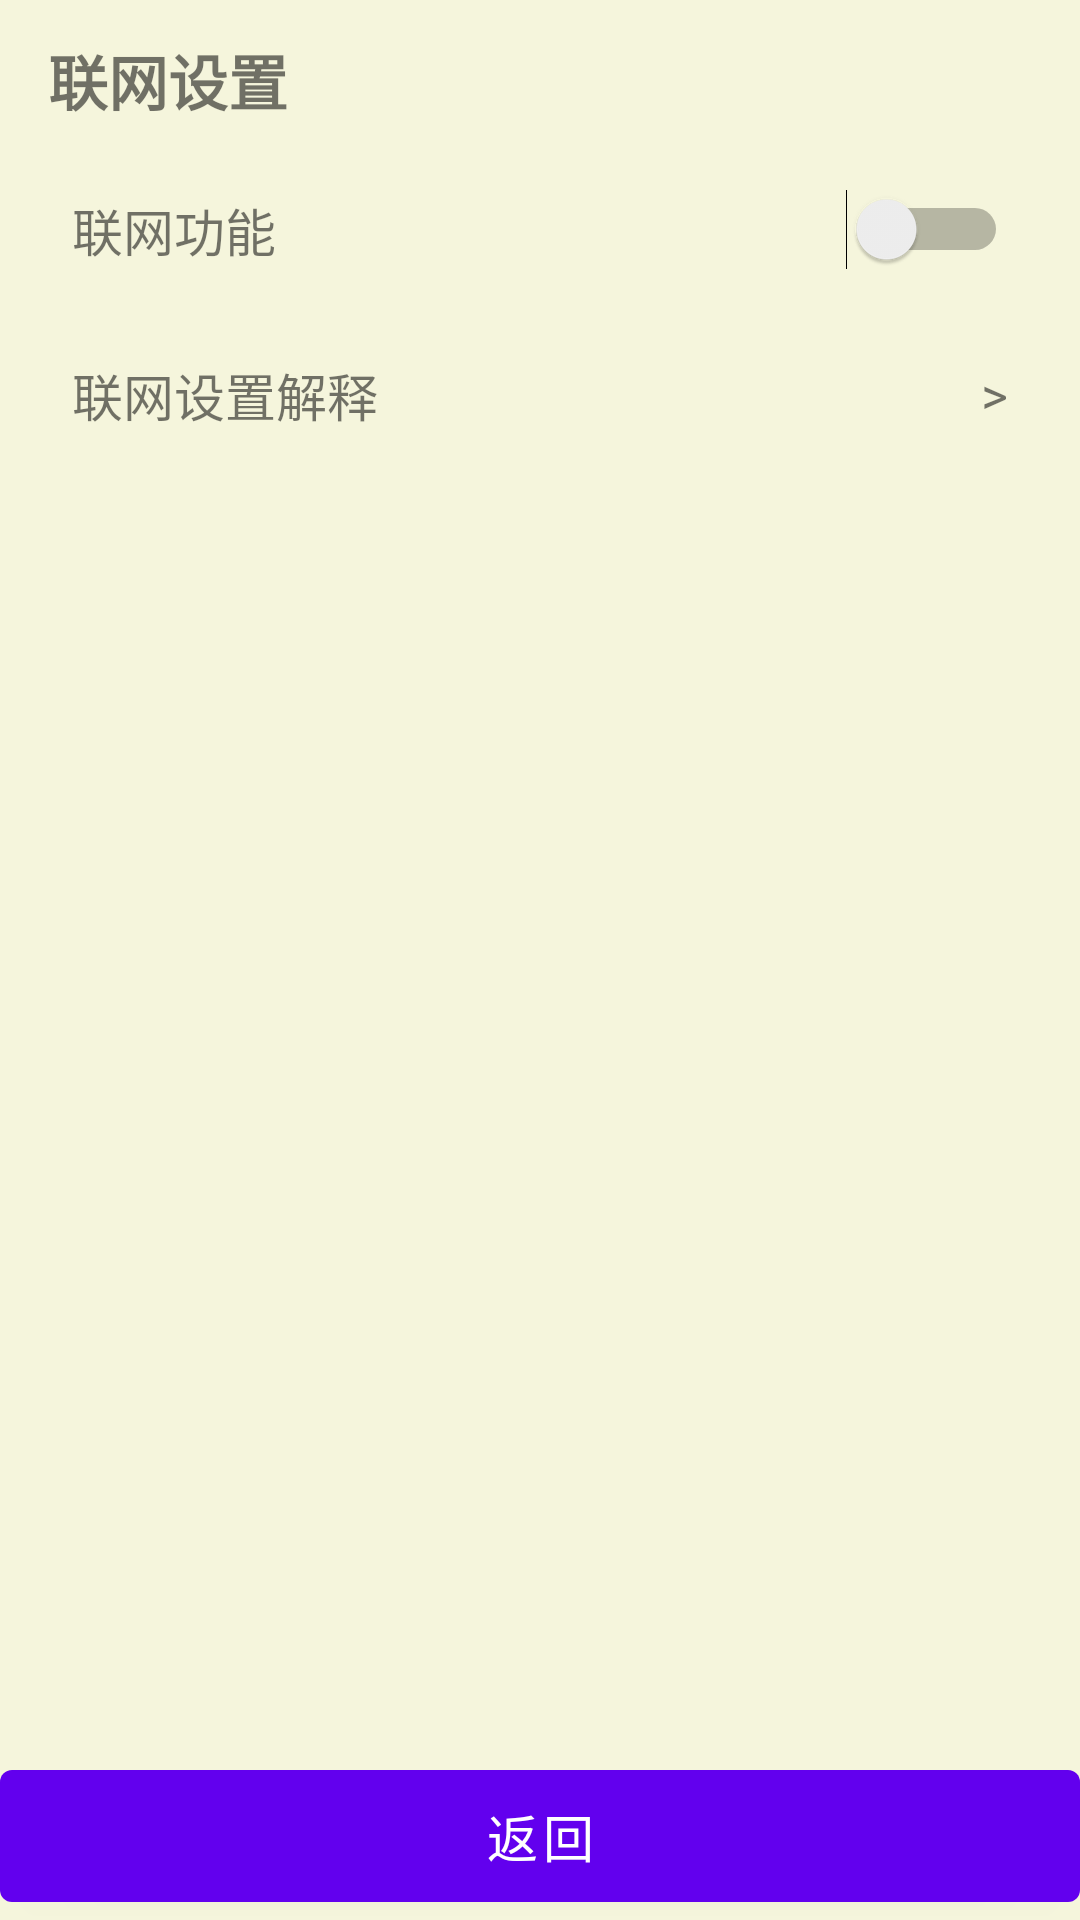

This screen was rendered from an Android layout file. Write that file and the resources it references.
<!-- AndroidManifest.xml: application theme Theme.FeaturePhone -->
<!-- res/layout/activity_network_settings.xml -->
<?xml version="1.0" encoding="utf-8"?>
<LinearLayout xmlns:android="http://schemas.android.com/apk/res/android"
    android:layout_width="match_parent"
    android:layout_height="match_parent"
    android:orientation="vertical">

    <ScrollView
        android:id="@+id/screenArea"
        android:layout_width="match_parent"
        android:layout_height="0dp"
        android:layout_weight="1"
        android:paddingHorizontal="16dp"
        android:paddingVertical="12dp">

        <LinearLayout
            android:layout_width="match_parent"
            android:layout_height="wrap_content"
            android:orientation="vertical">

            <TextView
                android:id="@+id/tvTitle"
                android:layout_width="match_parent"
                android:layout_height="wrap_content"
                android:text="@string/network_title"
                android:textSize="20sp"
                android:textStyle="bold"
                android:includeFontPadding="false"
                android:layout_marginBottom="8dp" />

            
            <LinearLayout
                android:id="@+id/itemNetworkMaster"
                android:layout_width="match_parent"
                android:layout_height="wrap_content"
                android:orientation="horizontal"
                android:paddingVertical="14dp"
                android:paddingHorizontal="8dp"
                android:gravity="center_vertical">
                <TextView
                    android:layout_width="0dp"
                    android:layout_height="wrap_content"
                    android:layout_weight="1"
                    android:text="@string/network_function"
                    android:textSize="17sp" />
                <Switch
                    android:id="@+id/switchNetworkMaster"
                    android:layout_width="wrap_content"
                    android:layout_height="wrap_content" />
            </LinearLayout>

            <View android:layout_width="match_parent" android:layout_height="1dp" />

            
            <LinearLayout
                android:id="@+id/itemNetworkExplain"
                android:layout_width="match_parent"
                android:layout_height="wrap_content"
                android:orientation="horizontal"
                android:paddingVertical="14dp"
                android:paddingHorizontal="8dp"
                android:gravity="center_vertical">
                <TextView
                    android:layout_width="0dp"
                    android:layout_height="wrap_content"
                    android:layout_weight="1"
                    android:text="@string/network_explain_title"
                    android:textSize="17sp" />
                <TextView
                    android:layout_width="wrap_content"
                    android:layout_height="wrap_content"
                    android:text=">"
                    android:textSize="17sp" />
            </LinearLayout>
        </LinearLayout>
    </ScrollView>

    <LinearLayout
        android:id="@+id/keysArea"
        android:layout_width="match_parent"
        android:layout_height="wrap_content"
        android:orientation="horizontal">

        <Button
            android:id="@+id/btnBack"
            android:layout_width="match_parent"
            android:layout_height="56dp"
            android:layout_margin="0dp"
            android:minHeight="0dp"
            android:minWidth="0dp"
            android:text="@string/back"
            android:textSize="17sp" />
    </LinearLayout>
</LinearLayout>
<!-- resources referenced by this layout -->
<resources>
  <string name="back">返回</string>
  <string name="network_explain_title">联网设置解释</string>
  <string name="network_function">联网功能</string>
  <string name="network_title">联网设置</string>
  <style name="Theme.FeaturePhone" parent="Theme.MaterialComponents.Light.NoActionBar">
          <item name="android:statusBarColor">#000000</item>
          <item name="android:navigationBarColor">#000000</item>
          <item name="android:windowBackground">#F5F5DC</item>
          <item name="android:windowAnimationStyle">@style/ActivityTransition</item>
      </style>
  <style name="ActivityTransition" parent="@android:style/Animation.Activity">
          <item name="android:activityOpenEnterAnimation">@anim/fade_in</item>
          <item name="android:activityOpenExitAnimation">@anim/fade_out</item>
          <item name="android:activityCloseEnterAnimation">@anim/fade_in</item>
          <item name="android:activityCloseExitAnimation">@anim/fade_out</item>
      </style>
</resources>
